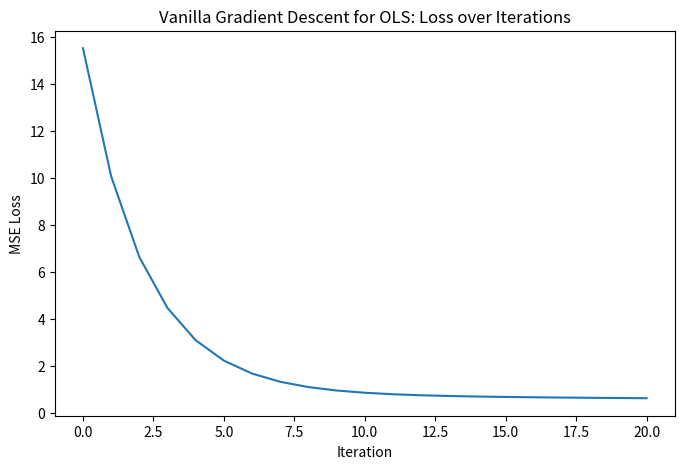
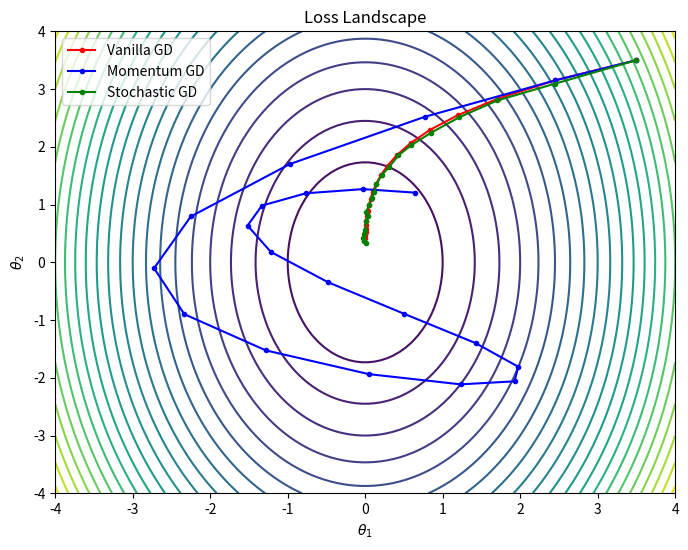

Python code for these plots, in order:
import numpy as np
import matplotlib.pyplot as plt

###############################
# Vanilla Gradient Descent for OLS
###############################

# Generate synthetic linear data
np.random.seed(42)
X = 2 * np.random.rand(100, 1)
y = 4 + 3 * X + np.random.randn(100, 1)

# Add bias term
X_b = np.c_[np.ones((100, 1)), X]

# Loss function (Mean Squared Error)
def mse_loss(theta, X, y):
    m = len(y)
    return (1/(2*m)) * np.sum((X.dot(theta) - y)**2)

# Gradient of MSE
def mse_gradient(theta, X, y):
    m = len(y)
    return (1/m) * X.T.dot(X.dot(theta) - y)

# Vanilla Gradient Descent for OLS
def vanilla_gd_ols(X, y, theta_init, lr=0.1, steps=20):
    theta = theta_init.copy()
    path = [theta.copy()]
    for _ in range(steps):
        theta -= lr * mse_gradient(theta, X, y)
        path.append(theta.copy())
    return np.array(path)

# Initialize and run
theta_init = np.random.randn(2, 1)
path_ols = vanilla_gd_ols(X_b, y, theta_init)

# Plot OLS loss over iterations
losses = [mse_loss(theta.reshape(-1,1), X_b, y) for theta in path_ols]
plt.figure(figsize=(8, 5))
plt.plot(losses)
plt.xlabel('Iteration')
plt.ylabel('MSE Loss')
plt.title('Vanilla Gradient Descent for OLS: Loss over Iterations')
plt.show()

###############################
# Loss function: simple quadratic bowl for visualization
###############################

def loss_function(theta):
    return 0.5 * np.dot(theta, np.dot(A, theta))

def gradient(theta):
    return np.dot(A, theta)

# Set up a 2D quadratic bowl
A = np.array([[3.0, 0.0], [0.0, 1.0]])  # ellipsoidal curvature

# Plot loss landscape
def plot_loss_surface():
    x = np.linspace(-4, 4, 100)
    y = np.linspace(-4, 4, 100)
    X, Y = np.meshgrid(x, y)
    Z = 0.5 * (3 * X**2 + Y**2)

    plt.figure(figsize=(8,6))
    plt.contour(X, Y, Z, levels=30, cmap='viridis')
    plt.xlabel(r'$\theta_1$')
    plt.ylabel(r'$\theta_2$')
    plt.title('Loss Landscape')

# Optimizers
def vanilla_gd(theta_init, lr=0.1, steps=20):
    theta = theta_init.copy()
    path = [theta.copy()]
    for _ in range(steps):
        theta -= lr * gradient(theta)
        path.append(theta.copy())
    return np.array(path)

def momentum_gd(theta_init, lr=0.1, momentum=0.9, steps=20):
    theta = theta_init.copy()
    v = np.zeros_like(theta)
    path = [theta.copy()]
    for _ in range(steps):
        v = momentum * v + lr * gradient(theta)
        theta -= v
        path.append(theta.copy())
    return np.array(path)

def stochastic_gd(theta_init, lr=0.1, steps=20, noise_scale=0.2):
    theta = theta_init.copy()
    path = [theta.copy()]
    for _ in range(steps):
        noisy_grad = gradient(theta) + np.random.randn(*theta.shape) * noise_scale
        theta -= lr * noisy_grad
        path.append(theta.copy())
    return np.array(path)

# Main visualization
theta_init = np.array([3.5, 3.5])

plot_loss_surface()

paths = {
    'Vanilla GD': vanilla_gd(theta_init),
    'Momentum GD': momentum_gd(theta_init),
    'Stochastic GD': stochastic_gd(theta_init)
}

colors = {'Vanilla GD': 'r', 'Momentum GD': 'b', 'Stochastic GD': 'g'}

for label, path in paths.items():
    plt.plot(path[:, 0], path[:, 1], marker='o', markersize=3, color=colors[label], label=label)

plt.legend()
plt.show()


